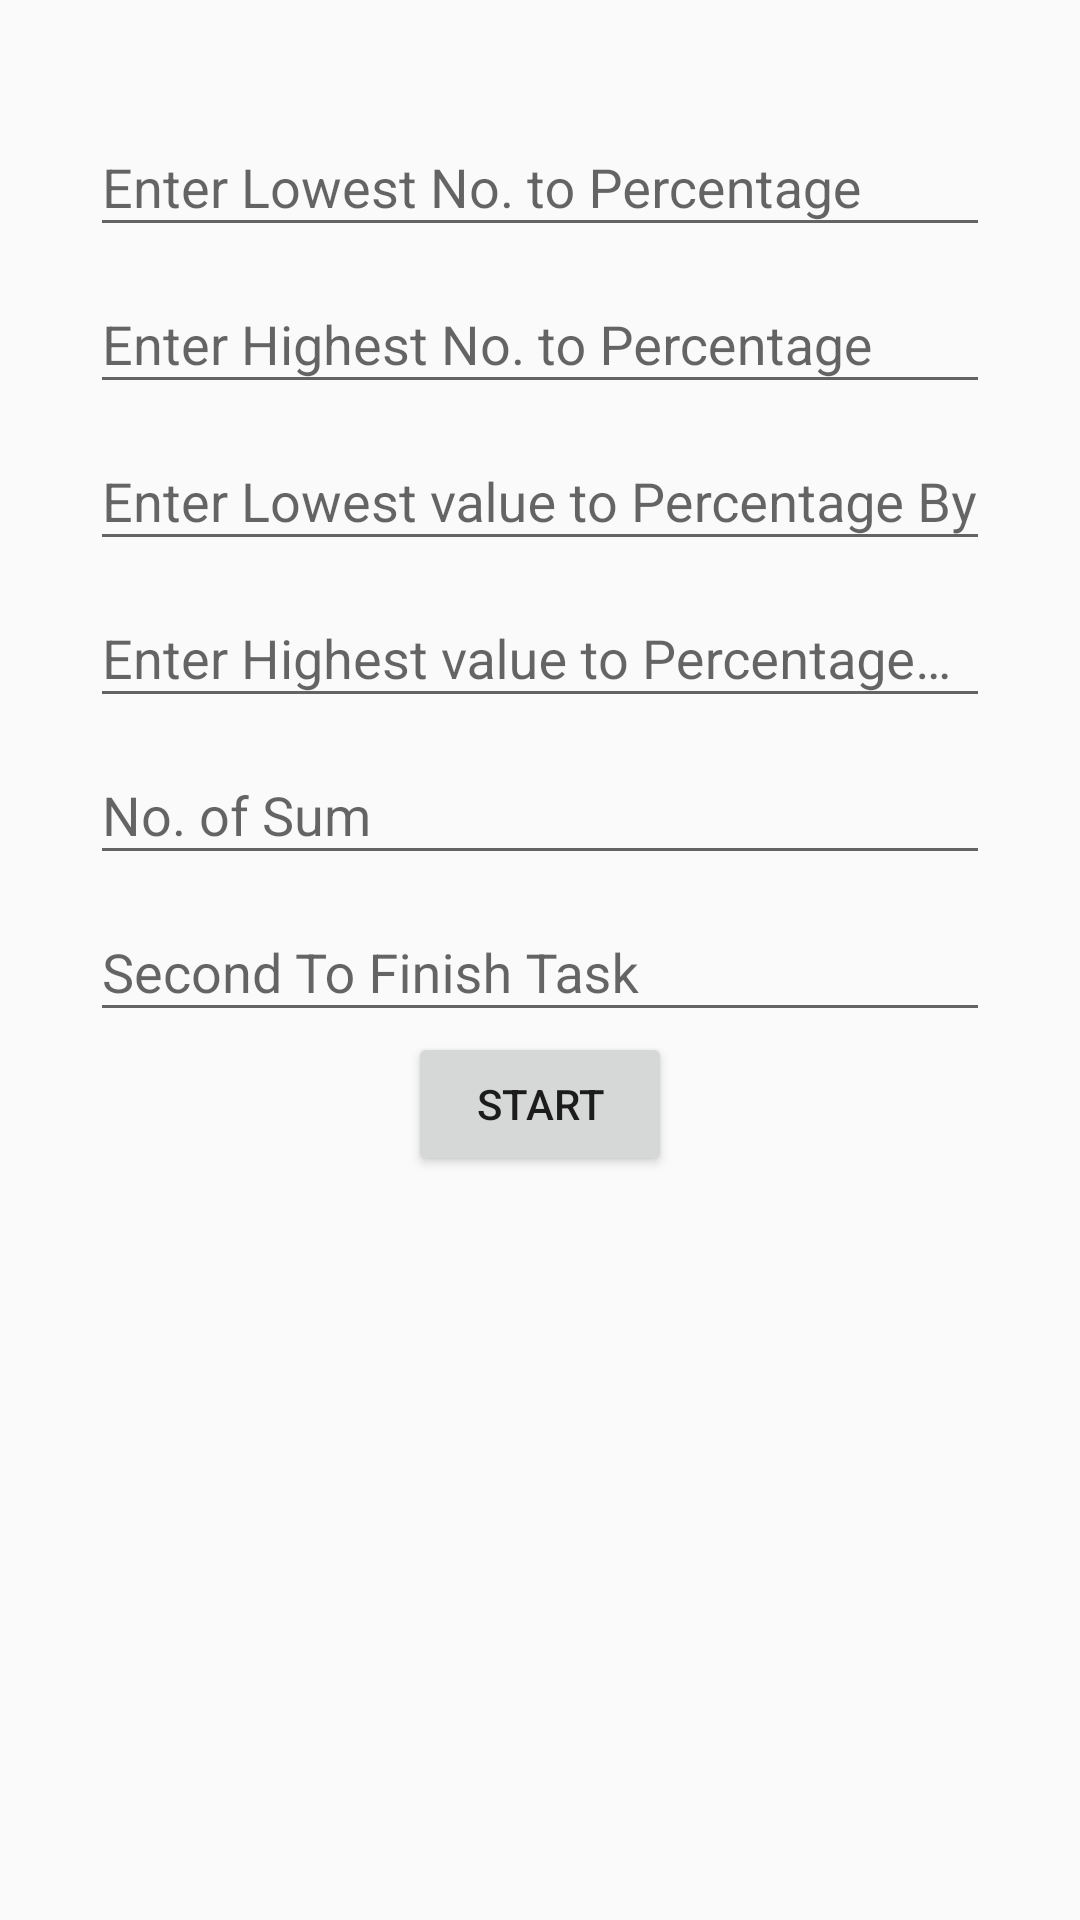

Layout XML and referenced resources for this Android screen:
<!-- AndroidManifest.xml: application theme AppTheme -->
<!-- res/layout/fragment_percentage.xml -->
<?xml version="1.0" encoding="utf-8"?>
<android.support.v4.widget.NestedScrollView
    xmlns:android="http://schemas.android.com/apk/res/android"
    xmlns:tools="http://schemas.android.com/tools"
    android:layout_width="match_parent"
    android:layout_height="match_parent"
    tools:context=".fragment.percentage.PercentageFragment">



    <LinearLayout
        android:layout_width="match_parent"
        android:layout_margin="30dp"
        android:orientation="vertical"
        android:layout_height="wrap_content">

        <android.support.design.widget.TextInputLayout
            android:layout_width="match_parent"
            android:layout_height="match_parent"
            >

            <android.support.design.widget.TextInputEditText
                android:layout_width="match_parent"
                android:inputType="number"
                android:maxLength="4"
                android:id="@+id/et_digits1"
                android:layout_height="wrap_content"
                android:hint="Enter Lowest No. to Percentage" />

        </android.support.design.widget.TextInputLayout>

        <android.support.design.widget.TextInputLayout
            android:layout_width="match_parent"
            android:layout_height="match_parent"
            >

            <android.support.design.widget.TextInputEditText
                android:layout_width="match_parent"
                android:inputType="number"
                android:maxLength="4"
                android:id="@+id/et_digits2"
                android:layout_height="wrap_content"
                android:hint="Enter Highest No. to Percentage" />

        </android.support.design.widget.TextInputLayout>
        <android.support.design.widget.TextInputLayout
            android:layout_width="match_parent"
            android:layout_height="match_parent"
            >

            <android.support.design.widget.TextInputEditText
                android:layout_width="match_parent"
                android:inputType="numberDecimal"
                android:maxLength="4"
                android:id="@+id/et_digits3"
                android:layout_height="wrap_content"
                android:hint="Enter Lowest value to Percentage By" />

        </android.support.design.widget.TextInputLayout>
        <android.support.design.widget.TextInputLayout
            android:layout_width="match_parent"
            android:layout_height="match_parent"
            >

            <android.support.design.widget.TextInputEditText
                android:layout_width="match_parent"
                android:inputType="numberDecimal"
                android:maxLength="4"
                android:id="@+id/et_digits4"
                android:layout_height="wrap_content"
                android:hint="Enter Highest value to Percentage By" />

        </android.support.design.widget.TextInputLayout>
        <android.support.design.widget.TextInputLayout
            android:layout_width="match_parent"
            android:layout_height="match_parent"
            >

            <android.support.design.widget.TextInputEditText
                android:layout_width="match_parent"
                android:inputType="numberDecimal"
                android:maxLength="4"
                android:id="@+id/et_sum"
                android:layout_height="wrap_content"
                android:hint="No. of Sum" />

        </android.support.design.widget.TextInputLayout>
        <android.support.design.widget.TextInputLayout
            android:layout_width="match_parent"
            android:layout_height="match_parent"
            >

            <android.support.design.widget.TextInputEditText
                android:layout_width="match_parent"
                android:inputType="numberDecimal"
                android:maxLength="4"
                android:id="@+id/et_time"
                android:layout_height="wrap_content"
                android:hint="Second To Finish Task" />

        </android.support.design.widget.TextInputLayout>


        <Button
            android:layout_width="wrap_content"
            android:layout_height="wrap_content"
            android:textAllCaps="true"
            android:id="@+id/btn_start"
            android:layout_gravity="center"
            android:text="@string/start"
            />

    </LinearLayout>

</android.support.v4.widget.NestedScrollView>
<!-- resources referenced by this layout -->
<resources>
  <string name="start">Start</string>
  <style name="AppTheme" parent="Theme.AppCompat.Light.DarkActionBar">
          
      </style>
</resources>
